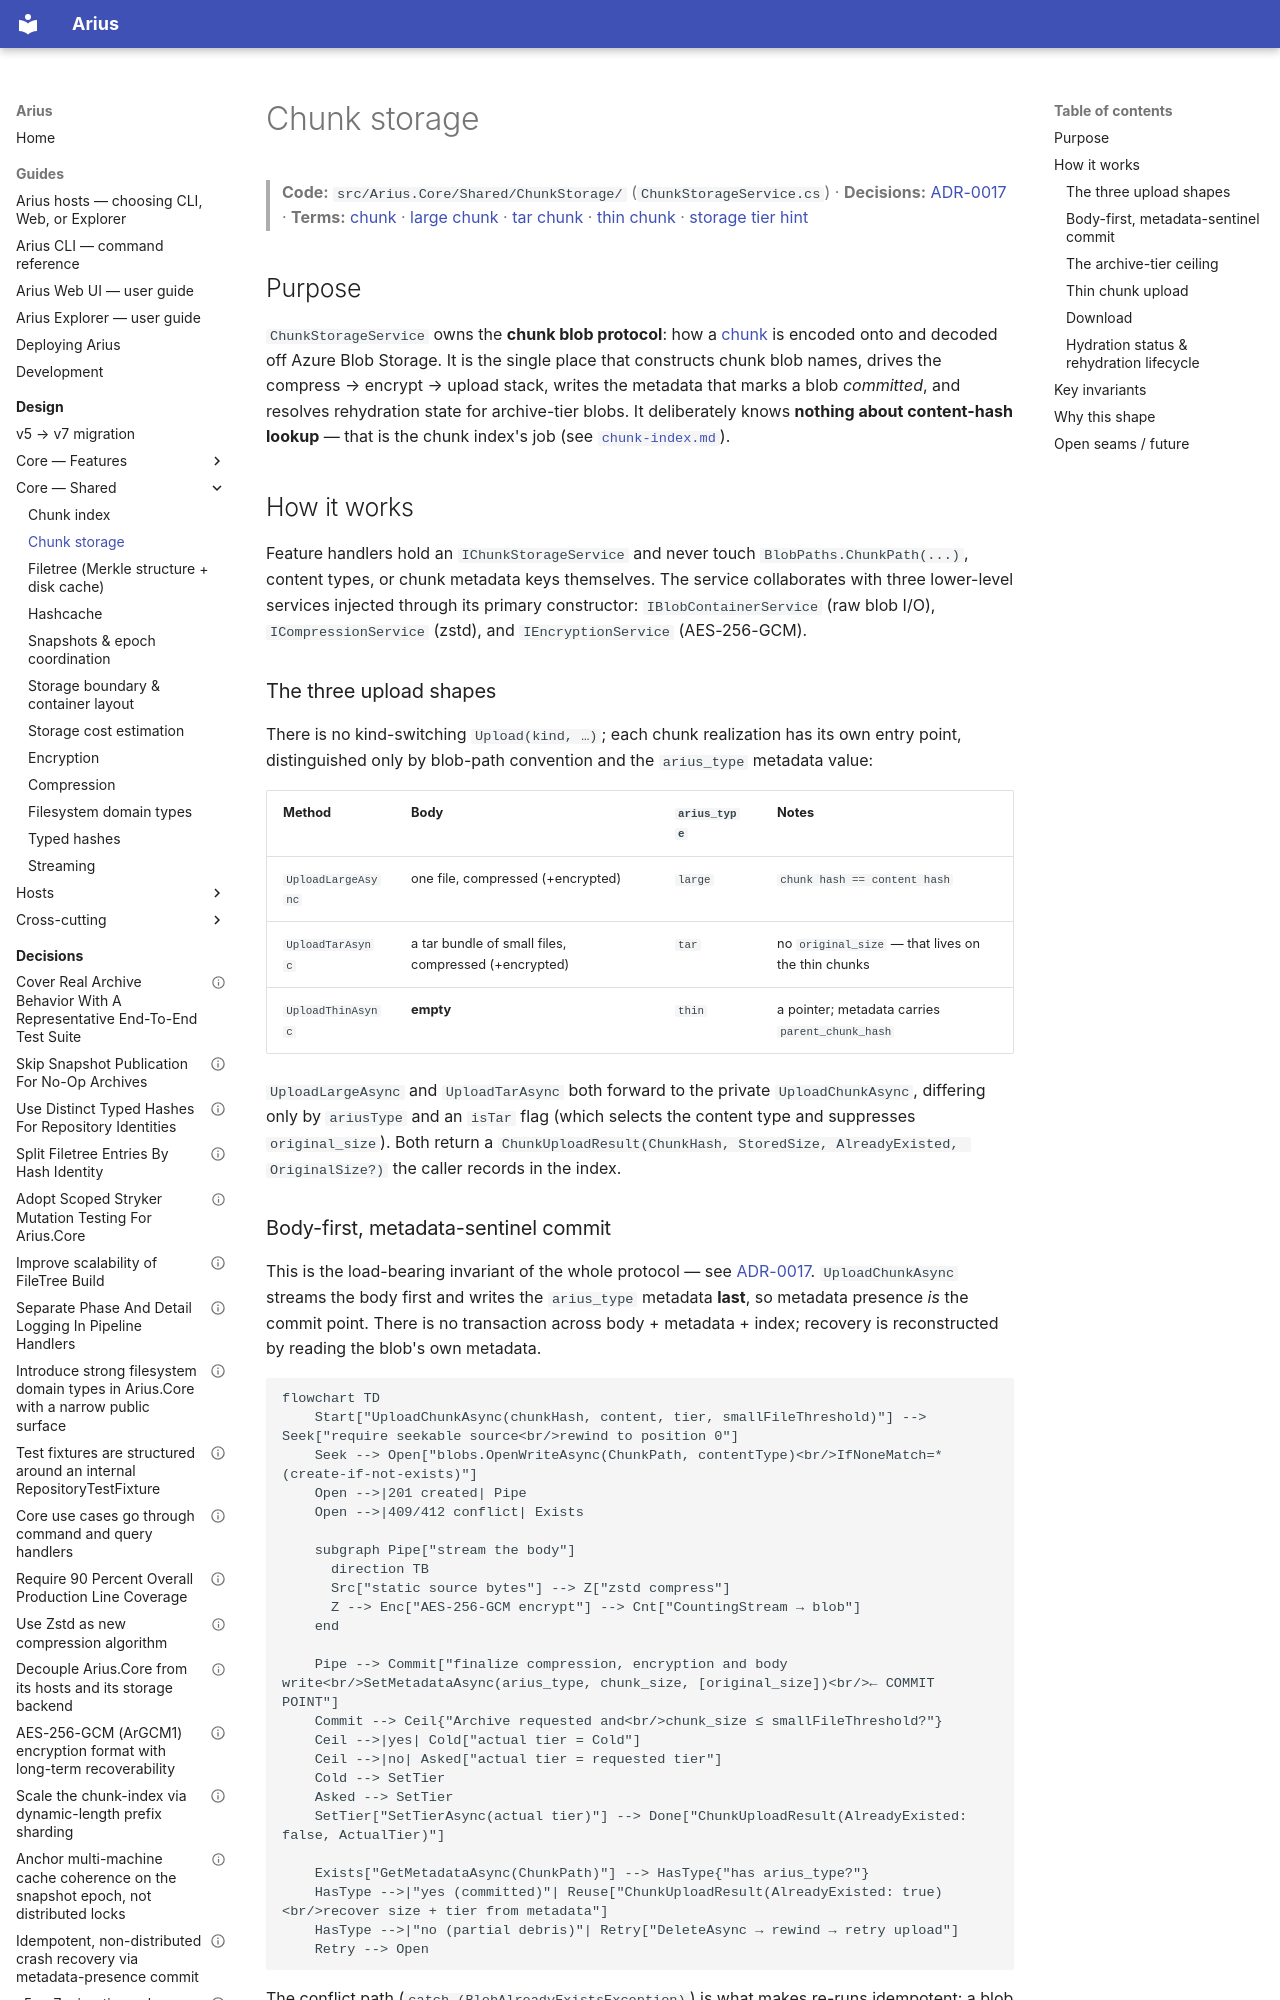

repository: woutervanranst/Arius7 · page: design/core/shared/chunk-storage/index.html · generator: mkdocs

# Chunk storage

> **Code:** `src/Arius.Core/Shared/ChunkStorage/` (`ChunkStorageService.cs`)  ·  **Decisions:** [ADR-0017](../../../decisions/adr-0017-idempotent-non-distributed-recovery.md)  ·  **Terms:** [chunk](../../../glossary.md#chunk) · [large chunk](../../../glossary.md#large-chunk) · [tar chunk](../../../glossary.md#tar-chunk) · [thin chunk](../../../glossary.md#thin-chunk) · [storage tier hint](../../../glossary.md#storage-tier-hint)

## Purpose

`ChunkStorageService` owns the **chunk blob protocol**: how a [chunk](../../../glossary.md#chunk) is encoded onto and decoded off Azure Blob Storage. It is the single place that constructs chunk blob names, drives the compress → encrypt → upload stack, writes the metadata that marks a blob *committed*, and resolves rehydration state for archive-tier blobs. It deliberately knows **nothing about content-hash lookup** — that is the chunk index's job (see [`chunk-index.md`](./chunk-index.md)).

## How it works

Feature handlers hold an `IChunkStorageService` and never touch `BlobPaths.ChunkPath(...)`, content types, or chunk metadata keys themselves. The service collaborates with three lower-level services injected through its primary constructor: `IBlobContainerService` (raw blob I/O), `ICompressionService` (zstd), and `IEncryptionService` (AES-256-GCM).

### The three upload shapes

There is no kind-switching `Upload(kind, …)`; each chunk realization has its own entry point, distinguished only by blob-path convention and the `arius_type` metadata value:

| Method | Body | `arius_type` | Notes |
|---|---|---|---|
| `UploadLargeAsync` | one file, compressed (+encrypted) | `large` | `chunk hash == content hash` |
| `UploadTarAsync` | a tar bundle of small files, compressed (+encrypted) | `tar` | no `original_size` — that lives on the thin chunks |
| `UploadThinAsync` | **empty** | `thin` | a pointer; metadata carries `parent_chunk_hash` |

`UploadLargeAsync` and `UploadTarAsync` both forward to the private `UploadChunkAsync`, differing only by `ariusType` and an `isTar` flag (which selects the content type and suppresses `original_size`). Both return a `ChunkUploadResult(ChunkHash, StoredSize, AlreadyExisted, OriginalSize?)` the caller records in the index.

### Body-first, metadata-sentinel commit

This is the load-bearing invariant of the whole protocol — see [ADR-0017](../../../decisions/adr-0017-idempotent-non-distributed-recovery.md). `UploadChunkAsync` streams the body first and writes the `arius_type` metadata **last**, so metadata presence *is* the commit point. There is no transaction across body + metadata + index; recovery is reconstructed by reading the blob's own metadata.

```mermaid
flowchart TD
    Start["UploadChunkAsync(chunkHash, content, tier, smallFileThreshold)"] --> Seek["require seekable source<br/>rewind to position 0"]
    Seek --> Open["blobs.OpenWriteAsync(ChunkPath, contentType)<br/>IfNoneMatch=* (create-if-not-exists)"]
    Open -->|201 created| Pipe
    Open -->|409/412 conflict| Exists

    subgraph Pipe["stream the body"]
      direction TB
      Src["static source bytes"] --> Z["zstd compress"]
      Z --> Enc["AES-256-GCM encrypt"] --> Cnt["CountingStream → blob"]
    end

    Pipe --> Commit["finalize compression, encryption and body write<br/>SetMetadataAsync(arius_type, chunk_size, [original_size])<br/>← COMMIT POINT"]
    Commit --> Ceil{"Archive requested and<br/>chunk_size ≤ smallFileThreshold?"}
    Ceil -->|yes| Cold["actual tier = Cold"]
    Ceil -->|no| Asked["actual tier = requested tier"]
    Cold --> SetTier
    Asked --> SetTier
    SetTier["SetTierAsync(actual tier)"] --> Done["ChunkUploadResult(AlreadyExisted: false, ActualTier)"]

    Exists["GetMetadataAsync(ChunkPath)"] --> HasType{"has arius_type?"}
    HasType -->|"yes (committed)"| Reuse["ChunkUploadResult(AlreadyExisted: true)<br/>recover size + tier from metadata"]
    HasType -->|"no (partial debris)"| Retry["DeleteAsync → rewind → retry upload"]
    Retry --> Open
```

The conflict path (`catch (BlobAlreadyExistsException)`) is what makes re-runs idempotent: a blob already carrying `arius_type` is reused (size recovered via `TryReadOriginalSize`, tier read straight off the blob); a body blob *without* it is debris from an interrupted run and is deleted and retried. `OriginalSize` is omitted on tar blobs (`if (!isTar)`) because a tar's per-file sizes live on its thin chunks.
